Labelled photos from "data", an image-classification folder in anmesh-vicky/Bilinear_Coord_Ebeam. The possible labels are: centred, hexagonal, noise, obilique, rectangular, square, oblique.

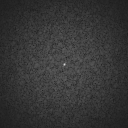
Label: noise

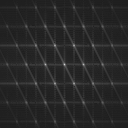
Label: hexagonal

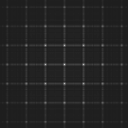
Label: rectangular

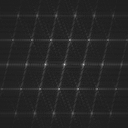
Label: centred

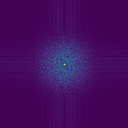
Label: noise

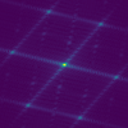
Label: hexagonal
